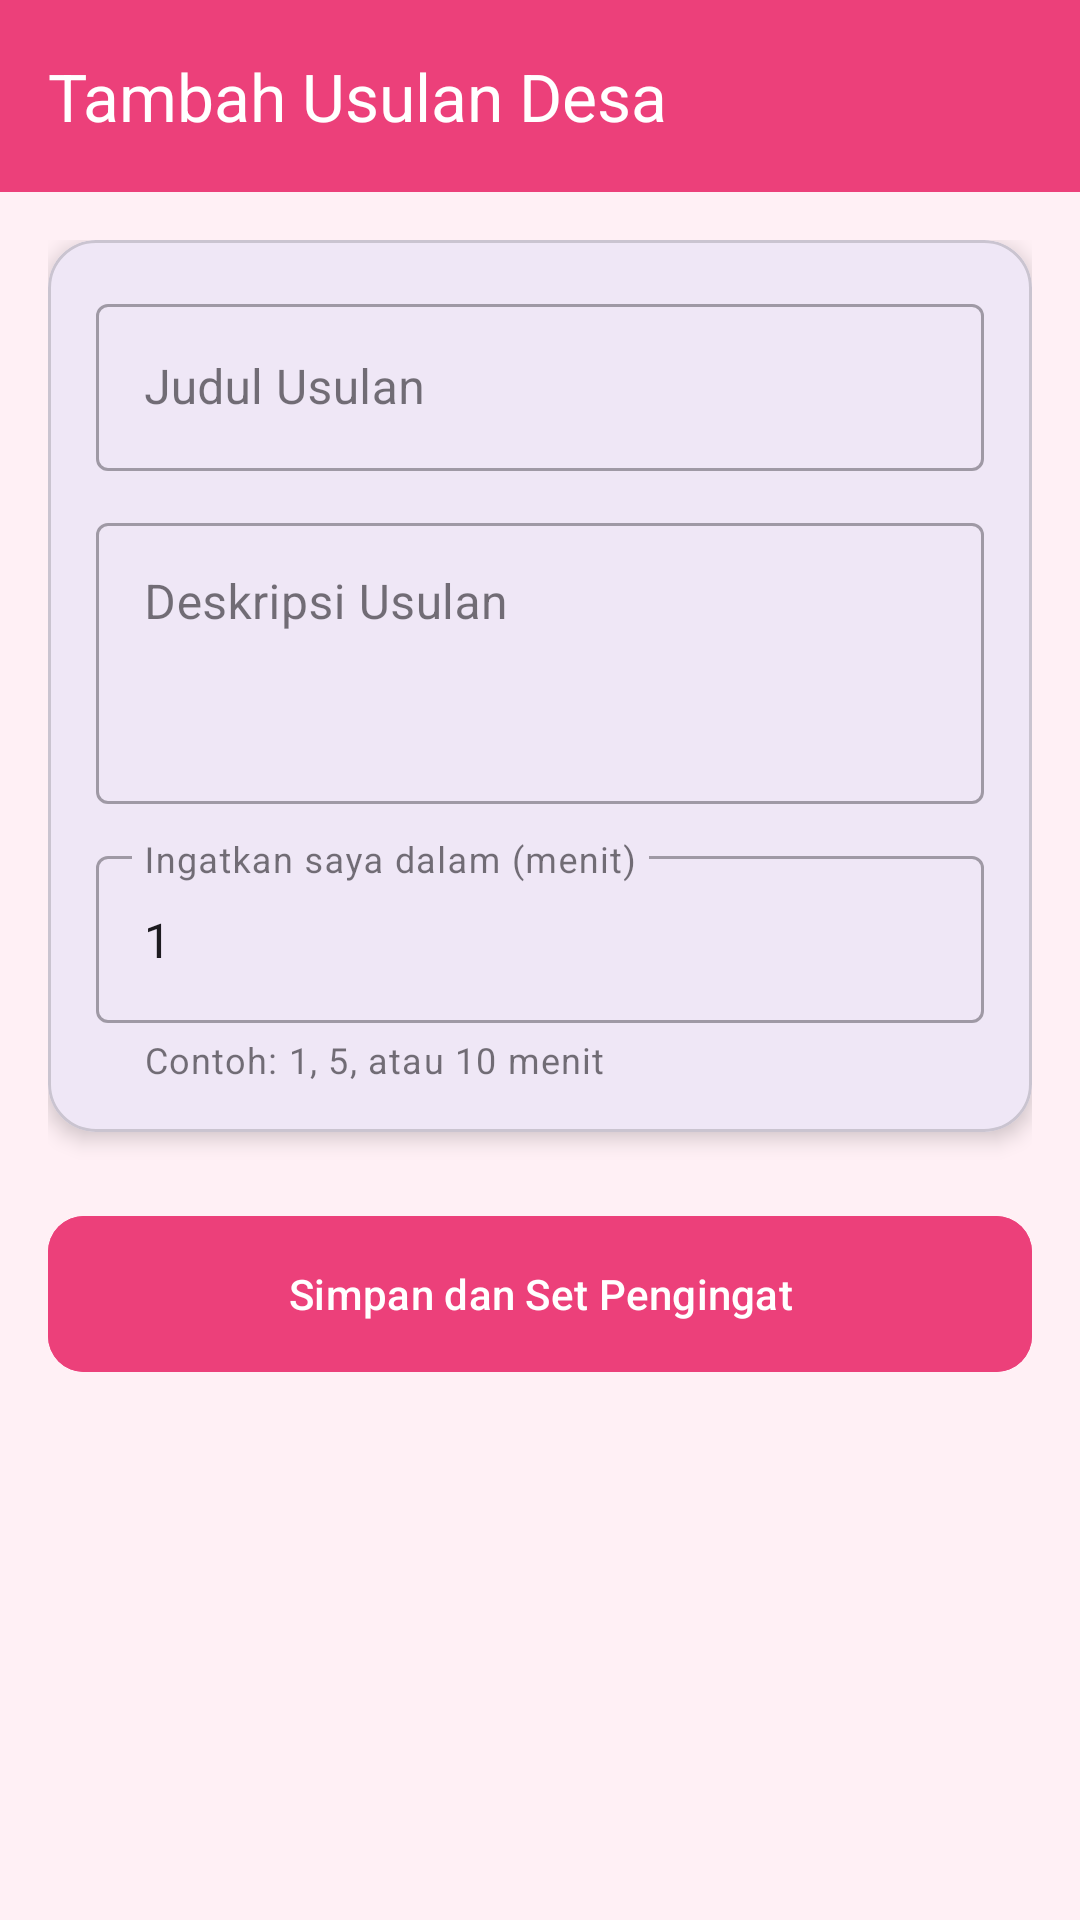

Here is an Android app screen rendered from its layout file. Give the layout XML and the strings, colors and styles it references.
<!-- AndroidManifest.xml: application theme Theme.Aliyablush -->
<!-- res/layout/activity_usulan_form.xml -->
<?xml version="1.0" encoding="utf-8"?>
<androidx.constraintlayout.widget.ConstraintLayout
    xmlns:android="http://schemas.android.com/apk/res/android"
    xmlns:app="http://schemas.android.com/apk/res-auto"
    android:layout_width="match_parent"
    android:layout_height="match_parent"
    android:background="#FFF0F5">

    <androidx.appcompat.widget.Toolbar
        android:id="@+id/toolbar"
        android:layout_width="match_parent"
        android:layout_height="?attr/actionBarSize"
        android:background="#EC407A"
        app:title="Tambah Usulan Desa"
        app:titleTextColor="@android:color/white"
        app:layout_constraintTop_toTopOf="parent"/>

    <ScrollView
        android:layout_width="match_parent"
        android:layout_height="0dp"
        app:layout_constraintTop_toBottomOf="@id/toolbar"
        app:layout_constraintBottom_toBottomOf="parent">

        <LinearLayout
            android:layout_width="match_parent"
            android:layout_height="wrap_content"
            android:orientation="vertical"
            android:padding="16dp">

            <com.google.android.material.card.MaterialCardView
                android:layout_width="match_parent"
                android:layout_height="wrap_content"
                app:cardCornerRadius="16dp"
                app:cardElevation="4dp">

                <LinearLayout
                    android:layout_width="match_parent"
                    android:layout_height="wrap_content"
                    android:orientation="vertical"
                    android:padding="16dp">

                    <com.google.android.material.textfield.TextInputLayout
                        android:layout_width="match_parent"
                        android:layout_height="wrap_content"
                        android:hint="Judul Usulan"
                        style="@style/Widget.MaterialComponents.TextInputLayout.OutlinedBox">

                        <com.google.android.material.textfield.TextInputEditText
                            android:id="@+id/etJudul"
                            android:layout_width="match_parent"
                            android:layout_height="wrap_content"/>
                    </com.google.android.material.textfield.TextInputLayout>

                    <com.google.android.material.textfield.TextInputLayout
                        android:layout_width="match_parent"
                        android:layout_height="wrap_content"
                        android:layout_marginTop="12dp"
                        android:hint="Deskripsi Usulan"
                        style="@style/Widget.MaterialComponents.TextInputLayout.OutlinedBox">

                        <com.google.android.material.textfield.TextInputEditText
                            android:id="@+id/etDeskripsi"
                            android:layout_width="match_parent"
                            android:layout_height="wrap_content"
                            android:minLines="3"
                            android:gravity="top"
                            android:inputType="textMultiLine"/>
                    </com.google.android.material.textfield.TextInputLayout>

                    <com.google.android.material.textfield.TextInputLayout
                        android:layout_width="match_parent"
                        android:layout_height="wrap_content"
                        android:layout_marginTop="12dp"
                        android:hint="Ingatkan saya dalam (menit)"
                        app:helperText="Contoh: 1, 5, atau 10 menit"
                        style="@style/Widget.MaterialComponents.TextInputLayout.OutlinedBox">

                        <com.google.android.material.textfield.TextInputEditText
                            android:id="@+id/etMenit"
                            android:layout_width="match_parent"
                            android:layout_height="wrap_content"
                            android:inputType="number"
                            android:text="1"/>
                    </com.google.android.material.textfield.TextInputLayout>

                </LinearLayout>

            </com.google.android.material.card.MaterialCardView>

            <com.google.android.material.button.MaterialButton
                android:id="@+id/btnSimpan"
                android:layout_width="match_parent"
                android:layout_height="60dp"
                android:layout_marginTop="24dp"
                android:text="Simpan dan Set Pengingat"
                android:backgroundTint="#EC407A"
                app:cornerRadius="12dp"/>

        </LinearLayout>
    </ScrollView>

</androidx.constraintlayout.widget.ConstraintLayout>
<!-- resources referenced by this layout -->
<resources>
  <style name="Theme.Aliyablush" parent="Base.Theme.Aliyablush" />
  <style name="Base.Theme.Aliyablush" parent="Theme.Material3.DayNight.NoActionBar">
          
          
      </style>
</resources>
